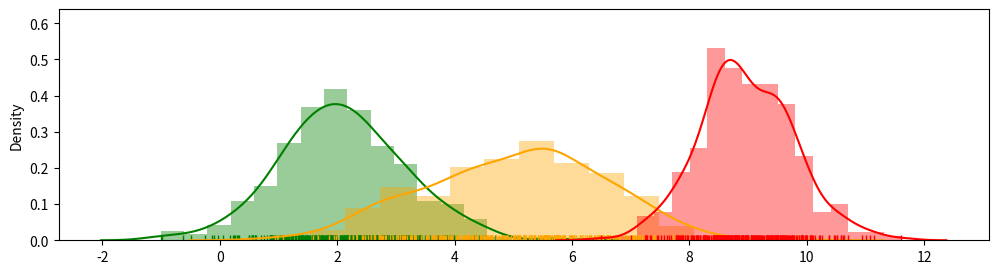

Recreate this plot in Python.
import numpy as np
import matplotlib.pyplot as plt 
import seaborn as sns

# data set
N = 300
cluster = 3
means = np.array([2, 5, 9])
stds = np.array([1, 1.5, 0.8])

def generate_data(N, clusters, means, stds):
    data = []
    for i in range(clusters):
        cluster_data = np.random.normal(means[i], stds[i], N)
        data.append(cluster_data)
    return np.concatenate(np.array(data))

data = generate_data(N, cluster, means, stds)

# plot the data
fix, ax = plt.subplots(figsize=(12,3))
sns.distplot(data[:N], color='green', rug=True)
sns.distplot(data[N:2*N], color='orange', rug=True)
sns.distplot(data[2*N:], color='red', rug=True)
plt.show()
